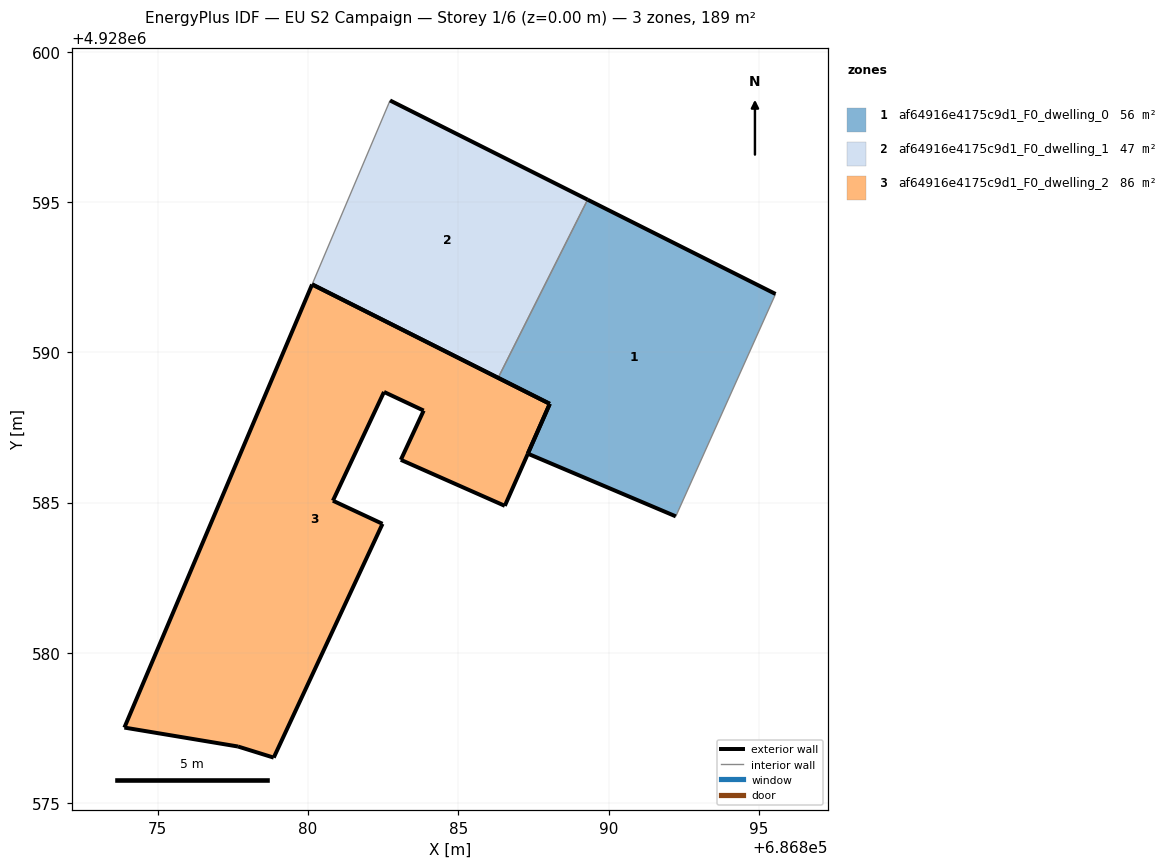
=== STOREY PLAN SPEC (per zone: floor XY polygon, exterior-wall plan segments, windows/doors) ===
zone 1: af64916e4175c9d1_F0_dwelling_0  (56.2 m²)
  floor: (686892.24, 4928584.54) (686895.56, 4928591.94) (686889.30, 4928595.08) (686886.33, 4928589.15) (686880.14, 4928592.26) (686888.04, 4928588.29) (686887.31, 4928586.63) (686887.31, 4928586.63)
  exterior wall: (686887.31, 4928586.63) – (686888.04, 4928588.29)  [1.8 m]
  exterior wall: (686888.04, 4928588.29) – (686880.14, 4928592.26)  [8.9 m]
  exterior wall: (686889.30, 4928595.08) – (686895.56, 4928591.94)  [7.0 m]
  exterior wall: (686892.24, 4928584.54) – (686887.31, 4928586.63)  [5.3 m]
  exterior wall: (686887.31, 4928586.63) – (686887.31, 4928586.63)  [0.0 m]
  interior walls: 3
zone 2: af64916e4175c9d1_F0_dwelling_1  (47.4 m²)
  floor: (686886.33, 4928589.15) (686889.30, 4928595.08) (686882.73, 4928598.38) (686880.14, 4928592.26)
  exterior wall: (686882.73, 4928598.38) – (686889.30, 4928595.08)  [7.4 m]
  interior walls: 3
zone 3: af64916e4175c9d1_F0_dwelling_2  (85.9 m²)
  floor: (686886.55, 4928584.89) (686887.31, 4928586.63) (686888.04, 4928588.29) (686880.13, 4928592.26) (686873.89, 4928577.51) (686877.67, 4928576.88) (686878.86, 4928576.51) (686882.48, 4928584.29) (686880.83, 4928585.06) (686882.53, 4928588.68) (686883.85, 4928588.06) (686883.09, 4928586.42)
  exterior wall: (686883.85, 4928588.06) – (686882.53, 4928588.68)  [1.5 m]
  exterior wall: (686882.53, 4928588.68) – (686880.83, 4928585.06)  [4.0 m]
  exterior wall: (686880.83, 4928585.06) – (686882.48, 4928584.29)  [1.8 m]
  exterior wall: (686882.48, 4928584.29) – (686878.86, 4928576.51)  [8.6 m]
  exterior wall: (686878.86, 4928576.51) – (686877.67, 4928576.88)  [1.2 m]
  exterior wall: (686877.67, 4928576.88) – (686873.89, 4928577.51)  [3.8 m]
  exterior wall: (686873.89, 4928577.51) – (686880.13, 4928592.26)  [16.0 m]
  exterior wall: (686880.13, 4928592.26) – (686888.04, 4928588.29)  [8.9 m]
  exterior wall: (686888.04, 4928588.29) – (686887.31, 4928586.63)  [1.8 m]
  exterior wall: (686887.31, 4928586.63) – (686886.55, 4928584.89)  [1.9 m]
  exterior wall: (686886.55, 4928584.89) – (686883.09, 4928586.42)  [3.8 m]
  exterior wall: (686883.09, 4928586.42) – (686883.85, 4928588.06)  [1.8 m]

=== DERIVED (storey summary) ===
Building: EU S2 Campaign
Storey: 1 of 6  (floor level z = 0.00 m)
Storey gross floor area: 189.5 m²
Zones on this storey: 3
  - af64916e4175c9d1_F0_dwelling_0: floor 56.2 m²; exterior wall 23.0 m (69.0 m²); WWR 0.0%
  - af64916e4175c9d1_F0_dwelling_1: floor 47.4 m²; exterior wall 7.4 m (22.1 m²); WWR 0.0%
  - af64916e4175c9d1_F0_dwelling_2: floor 85.9 m²; exterior wall 55.1 m (165.3 m²); WWR 0.0%
Zone adjacency (shared interzone walls):
  - af64916e4175c9d1_F0_dwelling_0 ↔ af64916e4175c9d1_F0_dwelling_1